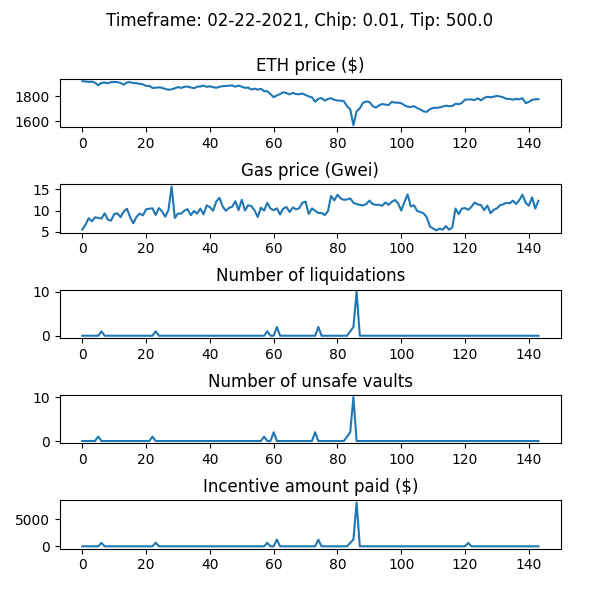

The table this chart was drawn from, first rows:
WETH_price, gas_price_gwei, num_new_barks, num_sales_taken, incentive_amount, num_unsafe_vaults, auction_debt, avg_time_to_liquidation
1922, 5.522, 0, 0, 0.0, 0, 0.0, 
1920, 6.689, 0, 0, 0.0, 0, 0.0, 
1917, 8.209, 0, 0, 0.0, 0, 0.0, 
1918, 7.476, 0, 0, 0.0, 0, 0.0, 
1911, 8.436, 0, 0, 0.0, 0, 0.0, 
1890, 8.267, 0, 0, 0.0, 1, 0.0, 
1908, 8.144, 1, 0, 637.7, 0, 13774, 1.078
1911, 9.374, 0, 0, 0.0, 0, 13774, 1.078
1906, 7.864, 0, 0, 0.0, 0, 13774, 1.078
1915, 7.656, 0, 0, 0.0, 0, 13774, 1.078
1916, 9.197, 0, 0, 0.0, 0, 13774, 1.078
1915, 9.36, 0, 0, 0.0, 0, 13774, 1.078
1908, 8.448, 0, 0, 0.0, 0, 13774, 1.078
1895, 9.796, 0, 0, 0.0, 0, 13774, 1.078
1912, 10.44, 0, 0, 0.0, 0, 13774, 1.078
1915, 8.451, 0, 0, 0.0, 0, 13774, 1.078
1907, 7.01, 0, 0, 0.0, 0, 13774, 1.078
1906, 8.529, 0, 0, 0.0, 0, 13774, 1.078
1901, 9.313, 0, 0, 0.0, 0, 13774, 1.078
1898, 8.895, 0, 0, 0.0, 0, 13774, 1.078
1885, 10.32, 0, 1, 0.0, 0, 0.0, 1.078
1885, 10.46, 0, 0, 0.0, 0, 0.0, 1.078
1868, 10.54, 0, 0, 0.0, 1, 0.0, 1.078
1870, 8.975, 1, 0, 668.6, 0, 16855, 1.078
1873, 10.58, 0, 0, 0.0, 0, 16855, 1.078
1869, 9.835, 0, 0, 0.0, 0, 16855, 1.078
1860, 8.577, 0, 0, 0.0, 0, 16855, 1.078
1854, 10.11, 0, 0, 0.0, 0, 16855, 1.078
1857, 15.69, 0, 0, 0.0, 0, 16855, 1.078
1866, 8.269, 0, 0, 0.0, 0, 16855, 1.078
1875, 9.343, 0, 0, 0.0, 0, 16855, 1.078
1868, 9.266, 0, 0, 0.0, 0, 16855, 1.078
1878, 10.01, 0, 0, 0.0, 0, 16855, 1.078
1879, 10.35, 0, 0, 0.0, 0, 16855, 1.078
1872, 8.917, 0, 0, 0.0, 0, 16855, 1.078
1866, 9.912, 0, 0, 0.0, 0, 16855, 1.078
1878, 9.299, 0, 1, 0.0, 0, 0.0, 1.078
1880, 10.5, 0, 0, 0.0, 0, 0.0, 1.078
1887, 9.112, 0, 0, 0.0, 0, 0.0, 1.078
1877, 11.24, 0, 0, 0.0, 0, 0.0, 1.078
1881, 10.81, 0, 0, 0.0, 0, 0.0, 1.078
1874, 9.974, 0, 0, 0.0, 0, 0.0, 1.078
1870, 12.15, 0, 0, 0.0, 0, 0.0, 1.078
1877, 13.02, 0, 0, 0.0, 0, 0.0, 1.078
1883, 11, 0, 0, 0.0, 0, 0.0, 1.078
1884, 9.944, 0, 0, 0.0, 0, 0.0, 1.078
1886, 10.66, 0, 0, 0.0, 0, 0.0, 1.078
1889, 10.92, 0, 0, 0.0, 0, 0.0, 1.078
1878, 12.22, 0, 0, 0.0, 0, 0.0, 1.078
1887, 10.12, 0, 0, 0.0, 0, 0.0, 1.078
1878, 12.57, 0, 0, 0.0, 0, 0.0, 1.078
1869, 10.02, 0, 0, 0.0, 0, 0.0, 1.078
1872, 11.27, 0, 0, 0.0, 0, 0.0, 1.078
1855, 11.09, 0, 0, 0.0, 0, 0.0, 1.078
1862, 10.06, 0, 0, 0.0, 0, 0.0, 1.078
1855, 8.498, 0, 0, 0.0, 0, 0.0, 1.078
1862, 10.71, 0, 0, 0.0, 0, 0.0, 1.078
1842, 10, 0, 0, 0.0, 1, 0.0, 1.078
1842, 11.84, 1, 0, 640.4, 0, 14039, 1.078
1819, 10.49, 0, 0, 0.0, 0, 14039, 1.078
... 84 more rows
